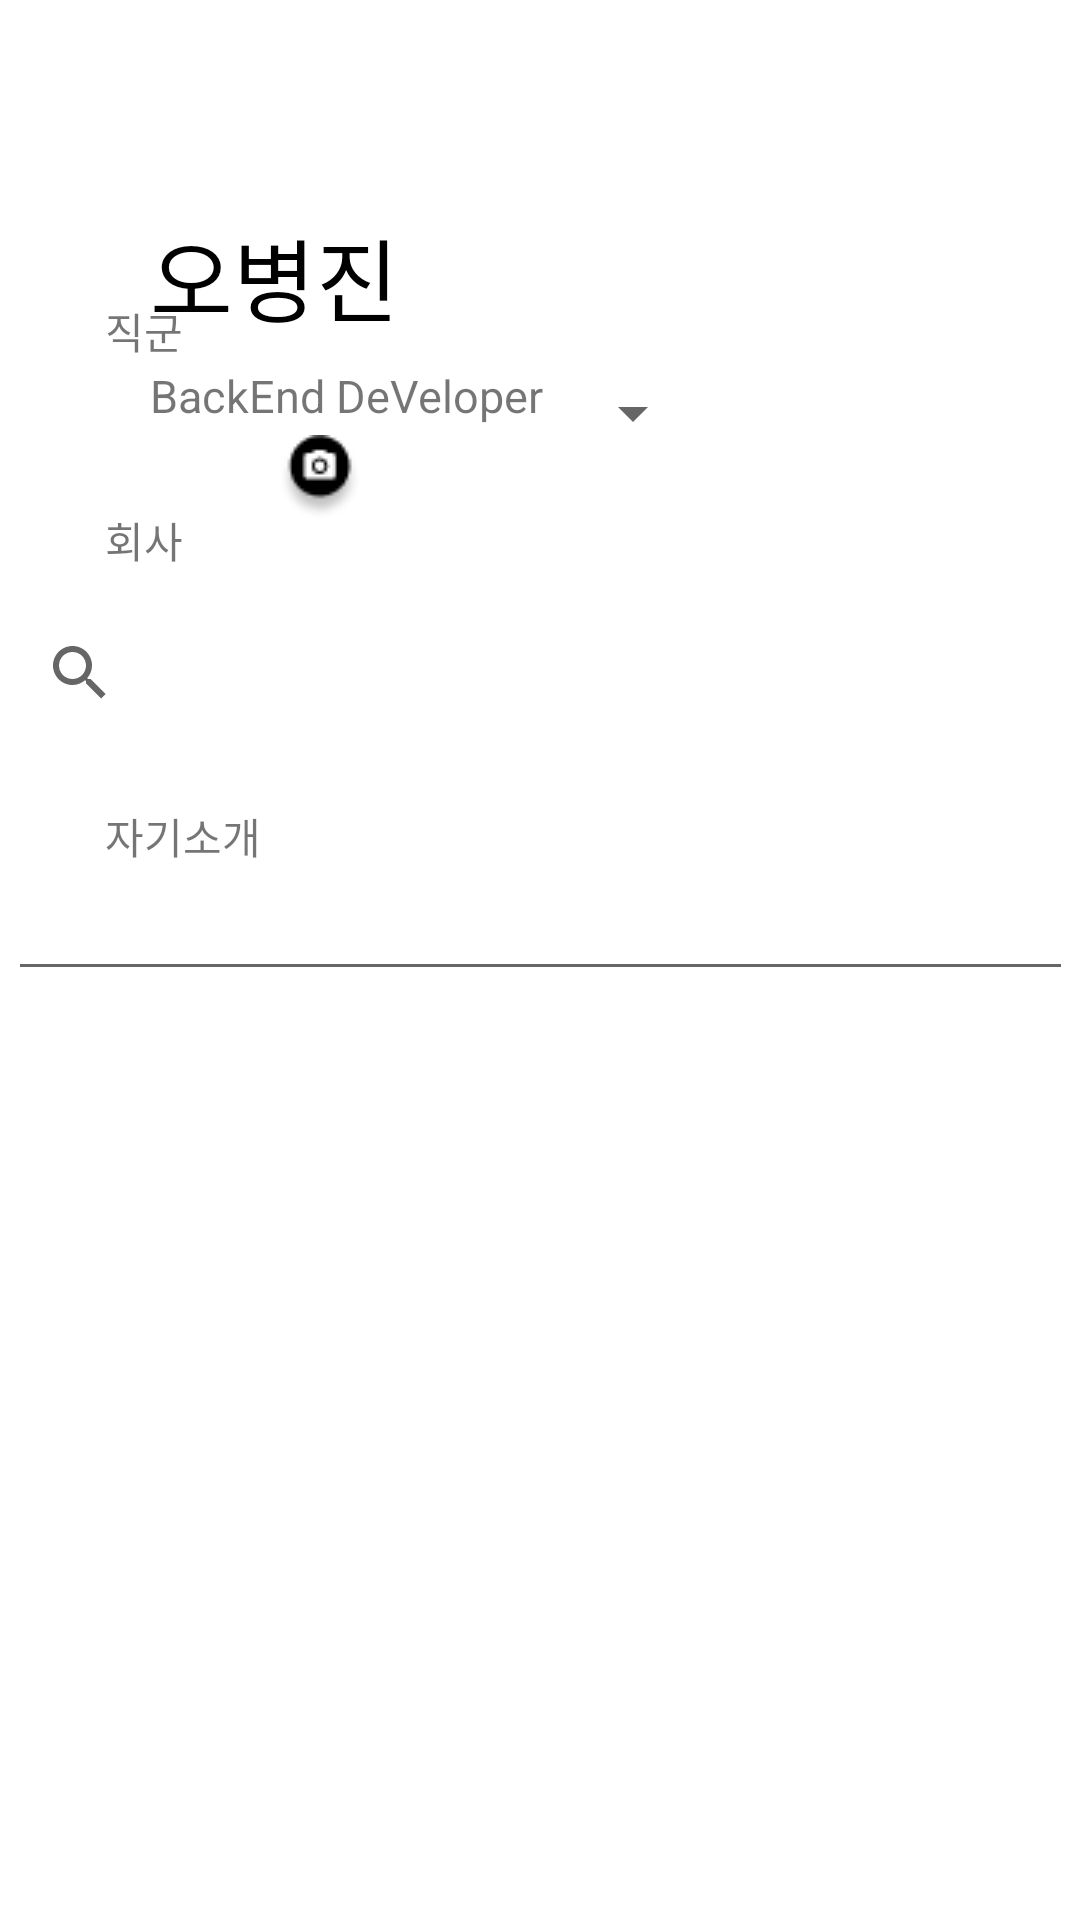

Here is an Android app screen rendered from its layout file. Give the layout XML and the strings, colors and styles it references.
<!-- AndroidManifest.xml: application theme Theme.Eodigasszip -->
<!-- res/layout/activity_input_user.xml -->
<?xml version="1.0" encoding="utf-8"?>
<androidx.constraintlayout.widget.ConstraintLayout xmlns:android="http://schemas.android.com/apk/res/android"
    xmlns:app="http://schemas.android.com/apk/res-auto"
    xmlns:tools="http://schemas.android.com/tools"
    android:layout_width="match_parent"
    android:layout_height="match_parent"
    tools:context=".view.activity.InputUserActivity">


    <ImageView
        android:id="@+id/person_img"
        android:layout_width="wrap_content"
        android:layout_height="wrap_content"
        android:layout_marginLeft="30dp"
        android:layout_marginTop="60dp"
        android:src="@drawable/person"
        app:layout_constraintLeft_toLeftOf="parent"
        app:layout_constraintTop_toTopOf="parent" />

    <ImageView
        android:id="@+id/change_phot"
        android:layout_width="wrap_content"
        android:layout_height="wrap_content"
        android:layout_marginLeft="92dp"
        android:layout_marginTop="145dp"
        android:src="@drawable/photo_camera"
        app:layout_constraintLeft_toLeftOf="parent"
        app:layout_constraintTop_toTopOf="parent" />

    <TextView
        android:id="@+id/profile_name"
        android:layout_width="wrap_content"
        android:layout_height="wrap_content"
        android:layout_marginLeft="20dp"
        android:layout_marginTop="70dp"
        android:text="오병진"
        android:textColor="@color/black"
        android:textSize="30sp"
        app:layout_constraintLeft_toRightOf="@id/person_img"
        app:layout_constraintTop_toTopOf="parent" />

    <TextView
        android:id="@+id/profile_major"
        android:layout_width="wrap_content"
        android:layout_height="wrap_content"
        android:layout_marginLeft="20dp"
        android:layout_marginTop="8dp"
        android:text="BackEnd DeVeloper"
        android:textSize="15sp"
        app:layout_constraintLeft_toRightOf="@+id/person_img"
        app:layout_constraintTop_toBottomOf="@+id/profile_name" />

    <TextView
        android:id="@+id/major_text"
        android:layout_width="wrap_content"
        android:layout_height="wrap_content"
        android:layout_marginLeft="35dp"
        android:layout_marginTop="40dp"
        android:text="직군"
        app:layout_constraintLeft_toLeftOf="parent"
        app:layout_constraintTop_toBottomOf="@+id/person_img" />

    <Spinner
        android:id="@+id/major_select"
        android:layout_width="200dp"
        android:layout_height="wrap_content"
        android:layout_marginLeft="35dp"
        android:layout_marginTop="5dp"
        android:paddingVertical="10dp"
        app:layout_constraintLeft_toLeftOf="parent"
        app:layout_constraintTop_toBottomOf="@+id/major_text" />

    <TextView
        android:id="@+id/companay_text"
        android:layout_width="wrap_content"
        android:layout_height="wrap_content"
        android:layout_marginLeft="35dp"
        android:layout_marginTop="20dp"
        android:text="회사"
        app:layout_constraintLeft_toLeftOf="parent"
        app:layout_constraintTop_toBottomOf="@+id/major_select" />

    <SearchView
        android:id="@+id/company_input"
        android:layout_width="355dp"
        android:layout_height="wrap_content"
        android:layout_marginTop="10dp"
        app:layout_constraintLeft_toLeftOf="parent"
        app:layout_constraintRight_toRightOf="parent"
        app:layout_constraintTop_toBottomOf="@+id/companay_text" />

    <TextView
        android:id="@+id/introduce_text"
        android:layout_width="wrap_content"
        android:layout_height="wrap_content"
        android:layout_marginLeft="35dp"
        android:layout_marginTop="20dp"
        android:text="자기소개"
        app:layout_constraintLeft_toLeftOf="parent"
        app:layout_constraintTop_toBottomOf="@+id/company_input" />

    <EditText
        android:layout_width="355dp"
        android:layout_height="wrap_content"
        app:layout_constraintTop_toBottomOf="@+id/introduce_text"
        app:layout_constraintLeft_toLeftOf="parent"
        app:layout_constraintRight_toRightOf="parent"
        android:id="@+id/introduce_edit"
        />



</androidx.constraintlayout.widget.ConstraintLayout>
<!-- resources referenced by this layout -->
<resources>
  <!-- drawable photo_camera: png bitmap (drawable, 1062 bytes) -->
  <style name="Theme.Eodigasszip" parent="Theme.MaterialComponents.DayNight.DarkActionBar">
          
          <item name="colorPrimary">@color/purple_500</item>
          <item name="colorPrimaryVariant">@color/purple_700</item>
          <item name="colorOnPrimary">@color/white</item>
          
          <item name="colorSecondary">@color/teal_200</item>
          <item name="colorSecondaryVariant">@color/teal_700</item>
          <item name="colorOnSecondary">@color/black</item>
          
          <item name="android:statusBarColor" tools:targetApi="l">?attr/colorPrimaryVariant</item>
          
      </style>
  <!-- not gathered from this repository: default colours our renderer supplied (Android Studio template values) -->
  <color name="purple_500">#FF6200EE</color>
  <color name="purple_700">#FF3700B3</color>
  <color name="teal_200">#FF03DAC5</color>
  <color name="teal_700">#FF018786</color>
  <color name="black">#FF000000</color>
  <color name="white">#FFFFFFFF</color>
</resources>
